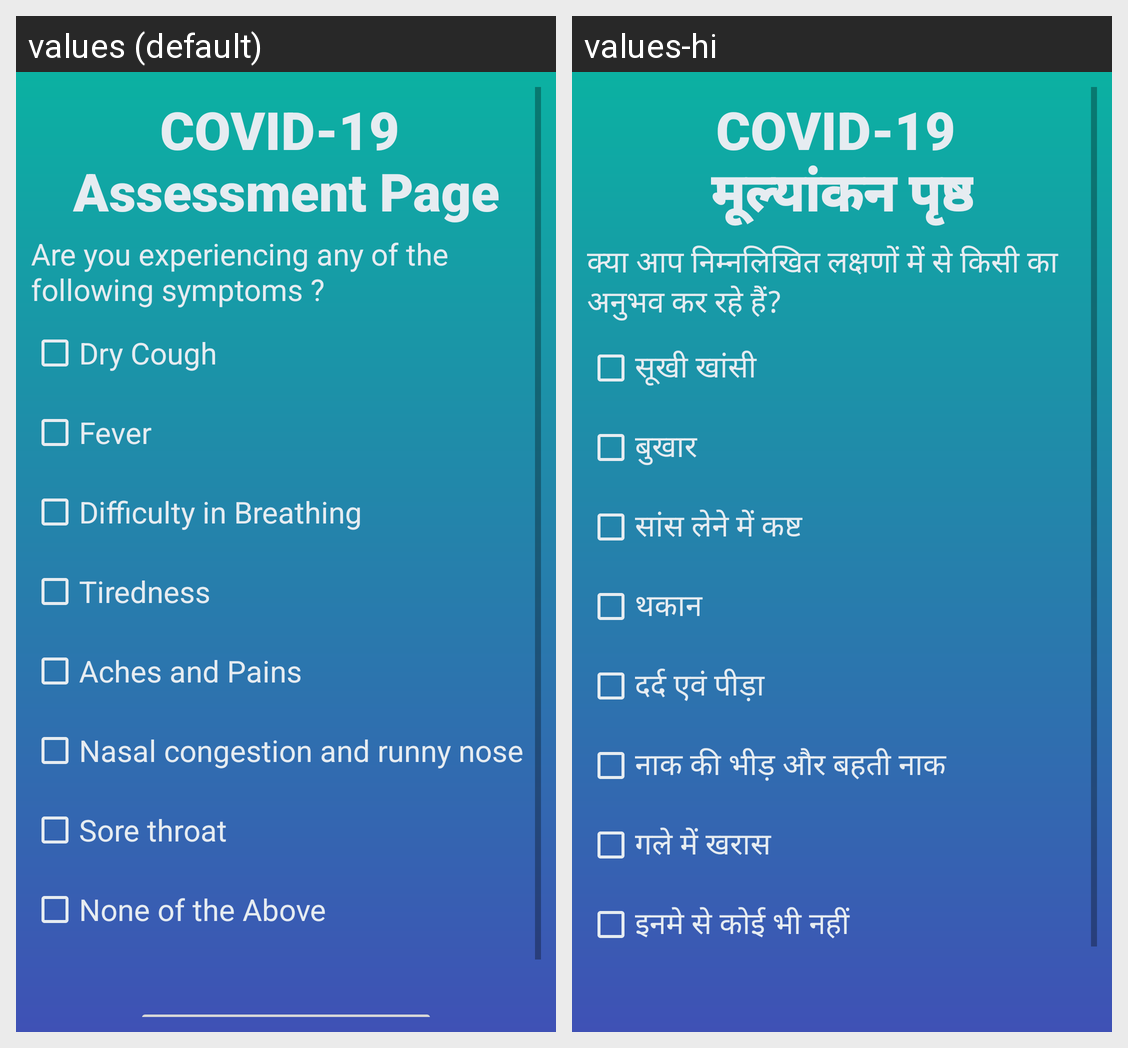

Translations of the strings shown on this Android screen, per locale in the grid:
Android screen res/layout/activity_covid_questions.xml rendered under 2 locales, left to right: values (default), values-hi. Device: Nexus 5 (rendered at 1080×1920; each locale shown at half size, 540×960, under a caption strip naming it); theme AppTheme.
Strings drawn on this screen, with the default value and each locale's value (text and hints the layout hard-codes, and strings that could not be matched under every locale, appear in the picture but are not listed):

page_title
  values: COVID-19 
      Assessment Page
  values-hi: COVID-19 
      मूल्यांकन पृष्ठ

ques_1
  values: Are you experiencing any of the following symptoms ?
  values-hi: क्या आप निम्नलिखित लक्षणों में से किसी का अनुभव कर रहे हैं?

option_cough
  values: Dry Cough
  values-hi: सूखी खांसी

option_fever
  values: Fever
  values-hi: बुखार

option_difficulty_in_breathing
  values: Difficulty in Breathing
  values-hi: सांस लेने में कष्ट

option_tiredness
  values: Tiredness
  values-hi: थकान

option_aches_pains
  values: Aches and Pains
  values-hi: दर्द एवं पीड़ा

option_nasal_congestions
  values: Nasal congestion and runny nose
  values-hi: नाक की भीड़ और बहती नाक

option_sore_throat
  values: Sore throat
  values-hi: गले में खरास

option_none_of_above
  values: None of the Above
  values-hi: इनमे से कोई भी नहीं
